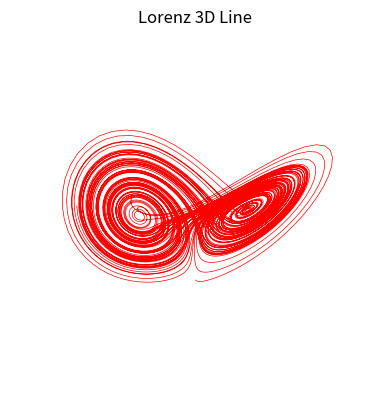

The script that saved this image:
"""
=====
Algo & Chaos 2
Lorenz3DLine.py
=====
[redacted]
pour l'IREM de la Réunion (https://irem.univ-reunion.fr)

Implémentation basique du modèle de Lorenz basée sur la publication 
d'Edward Lorenz de 1963 : "Deterministic Nonperiodic Flow".
https://raw.githubusercontent.com/habib256/algo-chaos/main/2.PapillonDeLorenz/docs/%5BEdward%20N%20Lorenz%20-%20Journal%20of%20the%20Atmospheric%20Sciences%5D%20Deterministic%20Nonperiodic%20Flow.pdf

"""

import numpy as np
import matplotlib.pyplot as plt
import matplotlib.animation as animation
from mpl_toolkits.mplot3d import Axes3D

# ----------
# CONSTANTES 

X0 = 0.
EPSILON = 0.01
Y0 = 1.
Z0 = 3.
DT = 0.01
NBPASMAX = 10000

# ---------
# FONCTIONS

def lorenz(x, y, z, s=10, r=28, b=2.667):
    """Calcul des dérivées de Lorenz par rapport au temps"""
    x_point = s*(y - x)
    y_point = r*x - y - x*z
    z_point = x*y - b*z
    return x_point, y_point, z_point

def lorenz_gen(x0, y0, z0, dt):
    """Un générateur Python des états successifs de Lorenz"""
    x=x0
    y=y0
    z=z0
    while (True) :
        # C'est un générateur Python donc il stoppe après yield 
        # et il ne reprendra qu'au prochain appel via next
        yield x,y,z
        #yield np.array(x, y, z)
        # On applique les équations de Lorenz
        x_point, y_point, z_point = lorenz(x,y,z)
        # Et on calcule l'état suivant pour X, Y, Z grâce à EULER
        x = x + x_point * dt
        y = y + y_point * dt
        z = z + z_point * dt

# -------------------
# PROGRAMME PRINCIPAL

pos=np.zeros((3,NBPASMAX))

# GENERER LES DATAS (POINTS DE LA TRAJECTOIRE DE LORENZ)
pos_gen = iter(lorenz_gen(X0,Y0,Z0,DT))
for i in range(0,NBPASMAX) :
    pos[0][i],pos[1][i],pos[2][i] = next(pos_gen)

# ANIMATION FUNCTION
def func(num, dataSet, line):
    # NOTE: there is no .set_data() for 3 dim data...
    line.set_data(pos[0:2, :num])    
    line.set_3d_properties(pos[2, :num])
    #ax.scatter(pos[0][num], pos [1][num], pos[2][num])
    ax.view_init(15, num/2)
    return line
  
# GET SOME MATPLOTLIB OBJECTS
fig = plt.figure()
ax = plt.axes(projection='3d')

# AXES PROPERTIES]
ax.set_axis_off()
ax.set_title('Lorenz 3D Line')
 
# NOTE: Can't pass empty arrays into 3d version of plot()
line = plt.plot(pos[0], pos[1], pos[2], lw=0.5, c='r')[0] # For line plot
 
# Creating the Animation object
line_ani = animation.FuncAnimation(fig, func, frames=NBPASMAX, fargs=(pos,line), interval=50, blit=False)
#line_ani.save(r'AnimationNew.mp4')

plt.show()